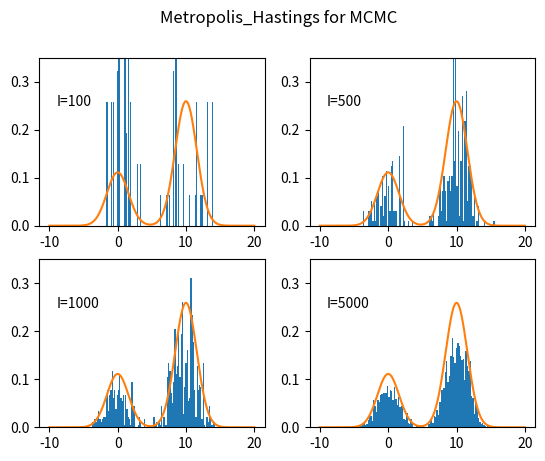

Recreate this plot in Python.
import numpy as np
import matplotlib.pyplot as plt
import math

def q(x_star,x):
 #normal distribution
    mu=x
    sigma=10
    return 1/(math.pi*2)**0.5/sigma*np.exp(-(x_star-mu)**2/2/sigma**2) 

def p(x): #target distribution
    return 0.3*np.exp(-0.2*x**2)+0.7*np.exp(-0.2*(x-10)**2)
    
N = [100,500,1000,5000]
fig = plt.figure()
for i in range(4):
    X = np.array([])
    x = 0.1 #initialize x0 to be 0.1
    for j in range(N[i]):
        u = np.random.rand()
        x_star = np.random.normal(x,10)
        A = min(1,p(x_star)*q(x,x_star)/p(x)/q(x_star,x))
        if u < A:
            x = x_star
        X=np.hstack((X,x))
    ax = fig.add_subplot(2,2,i+1)
    ax.hist(X,bins=100,density=True)
    x = np.linspace(-10,20,5000)
    ax.plot(x,p(x)/2.7) #2.7 is just a number that approximates the normalizing constant
    ax.set_ylim(0,0.35)
    ax.text(-9,0.25,'I=%d'%N[i])
fig.suptitle('Metropolis_Hastings for MCMC')
plt.show()
